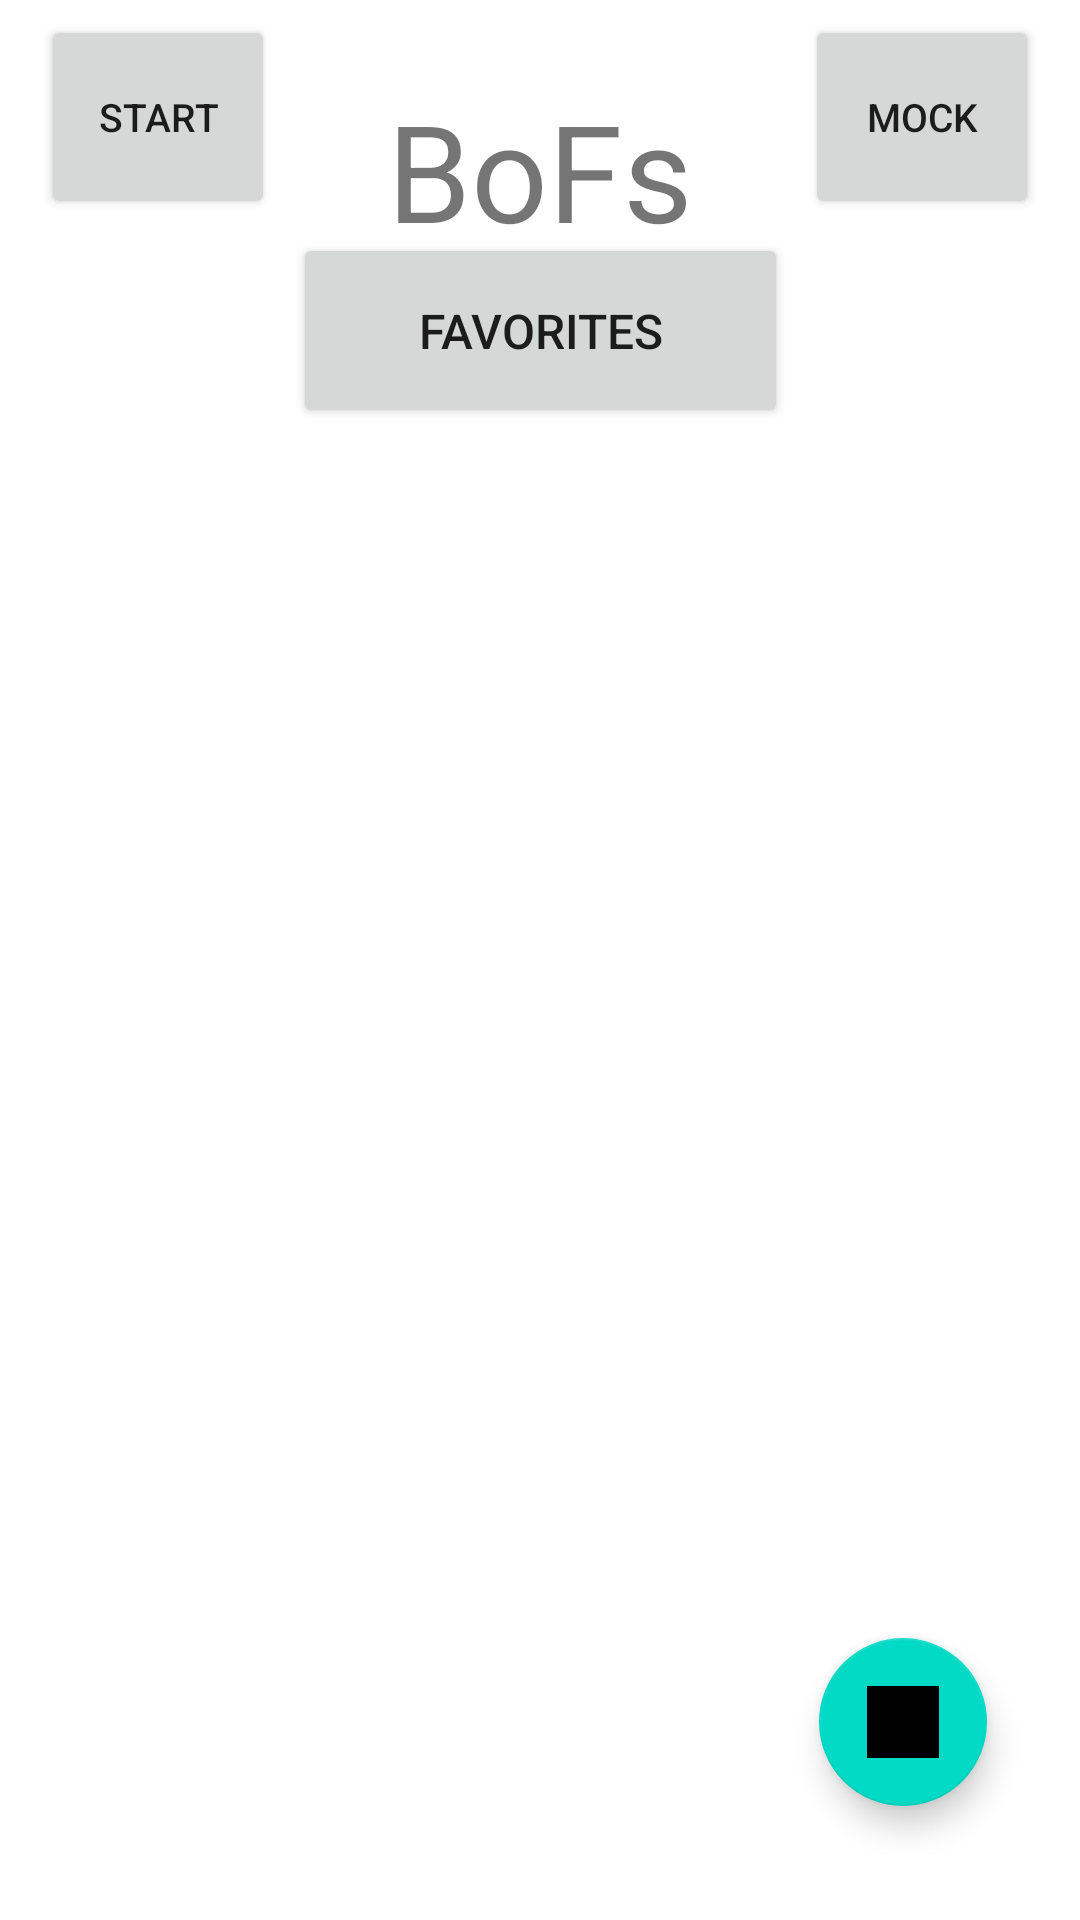

Android layout source for this screen:
<!-- AndroidManifest.xml: application theme Theme.BoFTeam24 -->
<!-- res/layout/activity_main.xml -->
<?xml version="1.0" encoding="utf-8"?>
<androidx.constraintlayout.widget.ConstraintLayout xmlns:android="http://schemas.android.com/apk/res/android"
    xmlns:app="http://schemas.android.com/apk/res-auto"
    xmlns:tools="http://schemas.android.com/tools"
    android:layout_width="match_parent"
    android:layout_height="match_parent"
    tools:context=".MainActivity">

    <Button
        android:id="@+id/button_mock"
        android:layout_width="78dp"
        android:layout_height="68dp"
        android:onClick="onMockClick"
        android:text="MOCK"
        android:textSize="13sp"
        app:layout_constraintBottom_toBottomOf="parent"
        app:layout_constraintHorizontal_bias="0.951"
        app:layout_constraintLeft_toLeftOf="parent"
        app:layout_constraintRight_toRightOf="parent"
        app:layout_constraintTop_toTopOf="parent"
        app:layout_constraintVertical_bias="0.009" />

    <Button
        android:id="@+id/button_fav"
        android:layout_width="165dp"
        android:layout_height="65dp"
        android:onClick="onFavClick"
        android:text="FAVORITES"
        android:textSize="16sp"
        app:layout_constraintBottom_toBottomOf="parent"
        app:layout_constraintLeft_toLeftOf="parent"
        app:layout_constraintRight_toRightOf="parent"
        app:layout_constraintTop_toTopOf="parent"
        app:layout_constraintVertical_bias="0.135" />

    <TextView
        android:id="@+id/bof_title"
        android:layout_width="145dp"
        android:layout_height="51dp"
        android:layout_gravity="center"
        android:gravity="center"
        android:text="BoFs"
        android:textSize="45dp"
        app:layout_constraintBottom_toBottomOf="parent"
        app:layout_constraintLeft_toLeftOf="parent"
        app:layout_constraintRight_toRightOf="parent"
        app:layout_constraintTop_toTopOf="parent"
        app:layout_constraintVertical_bias="0.045" />

    <Button
        android:id="@+id/button_start"
        android:layout_width="78dp"
        android:layout_height="68dp"
        android:onClick="onStartClick"
        android:text="START"
        android:textSize="13sp"
        app:layout_constraintBottom_toBottomOf="parent"
        app:layout_constraintLeft_toLeftOf="parent"
        app:layout_constraintRight_toRightOf="parent"
        app:layout_constraintTop_toTopOf="parent"
        app:layout_constraintHorizontal_bias="0.048"
        app:layout_constraintVertical_bias="0.009" />


    <Spinner
        android:id="@+id/session_spinner"
        android:layout_width="206dp"
        android:layout_height="0dp"
        android:layout_marginEnd="100dp"
        android:layout_marginBottom="436dp"
        android:textAlignment="textEnd"
        android:visibility="gone"
        app:layout_constraintBottom_toBottomOf="parent"
        app:layout_constraintEnd_toEndOf="parent" />

    <TextView
        android:id="@+id/choose_session_label"
        android:layout_width="wrap_content"
        android:layout_height="wrap_content"
        android:layout_marginTop="152dp"
        android:text="Load Past Session"
        android:visibility="gone"
        app:layout_constraintEnd_toEndOf="parent"
        app:layout_constraintHorizontal_bias="0.498"
        app:layout_constraintStart_toStartOf="parent"
        app:layout_constraintTop_toBottomOf="@+id/bof_title" />

    <Button
        android:id="@+id/go_to_past_session_button"
        android:layout_width="wrap_content"
        android:layout_height="wrap_content"
        android:layout_marginBottom="359dp"
        android:onClick="onLoadClicked"
        android:text="Load"
        android:visibility="gone"
        app:layout_constraintBottom_toBottomOf="parent"
        app:layout_constraintEnd_toEndOf="parent"
        app:layout_constraintHorizontal_bias="0.498"
        app:layout_constraintStart_toStartOf="parent"
        app:layout_constraintTop_toBottomOf="@+id/choose_session_label"
        app:layout_constraintVertical_bias="0.859" />

    <com.google.android.material.floatingactionbutton.FloatingActionButton
        android:id="@+id/profileButton"
        android:layout_width="wrap_content"
        android:layout_height="wrap_content"
        android:layout_gravity="end|bottom"
        android:layout_marginEnd="31dp"
        android:layout_marginBottom="38dp"
        android:clickable="true"
        android:onClick="onGoToProfileClicked"
        app:layout_constraintBottom_toBottomOf="parent"
        app:layout_constraintEnd_toEndOf="parent"
        app:srcCompat="@drawable/profilepic" />

</androidx.constraintlayout.widget.ConstraintLayout>
<!-- resources referenced by this layout -->
<resources>
  <!-- drawable profilepic: png bitmap (drawable, 183212 bytes) -->
  <style name="Theme.BoFTeam24" parent="Theme.MaterialComponents.DayNight.DarkActionBar">
          
          <item name="colorPrimary">@color/purple_500</item>
          <item name="colorPrimaryVariant">@color/purple_700</item>
          <item name="colorOnPrimary">@color/white</item>
          
          <item name="colorSecondary">@color/teal_200</item>
          <item name="colorSecondaryVariant">@color/teal_700</item>
          <item name="colorOnSecondary">@color/black</item>
          
          <item name="android:statusBarColor" tools:targetApi="l">?attr/colorPrimaryVariant</item>
          
      </style>
  <!-- not gathered from this repository: default colours our renderer supplied (Android Studio template values) -->
  <color name="purple_500">#FF6200EE</color>
  <color name="purple_700">#FF3700B3</color>
  <color name="teal_200">#FF03DAC5</color>
  <color name="teal_700">#FF018786</color>
  <color name="black">#FF000000</color>
  <color name="white">#FFFFFFFF</color>
</resources>
